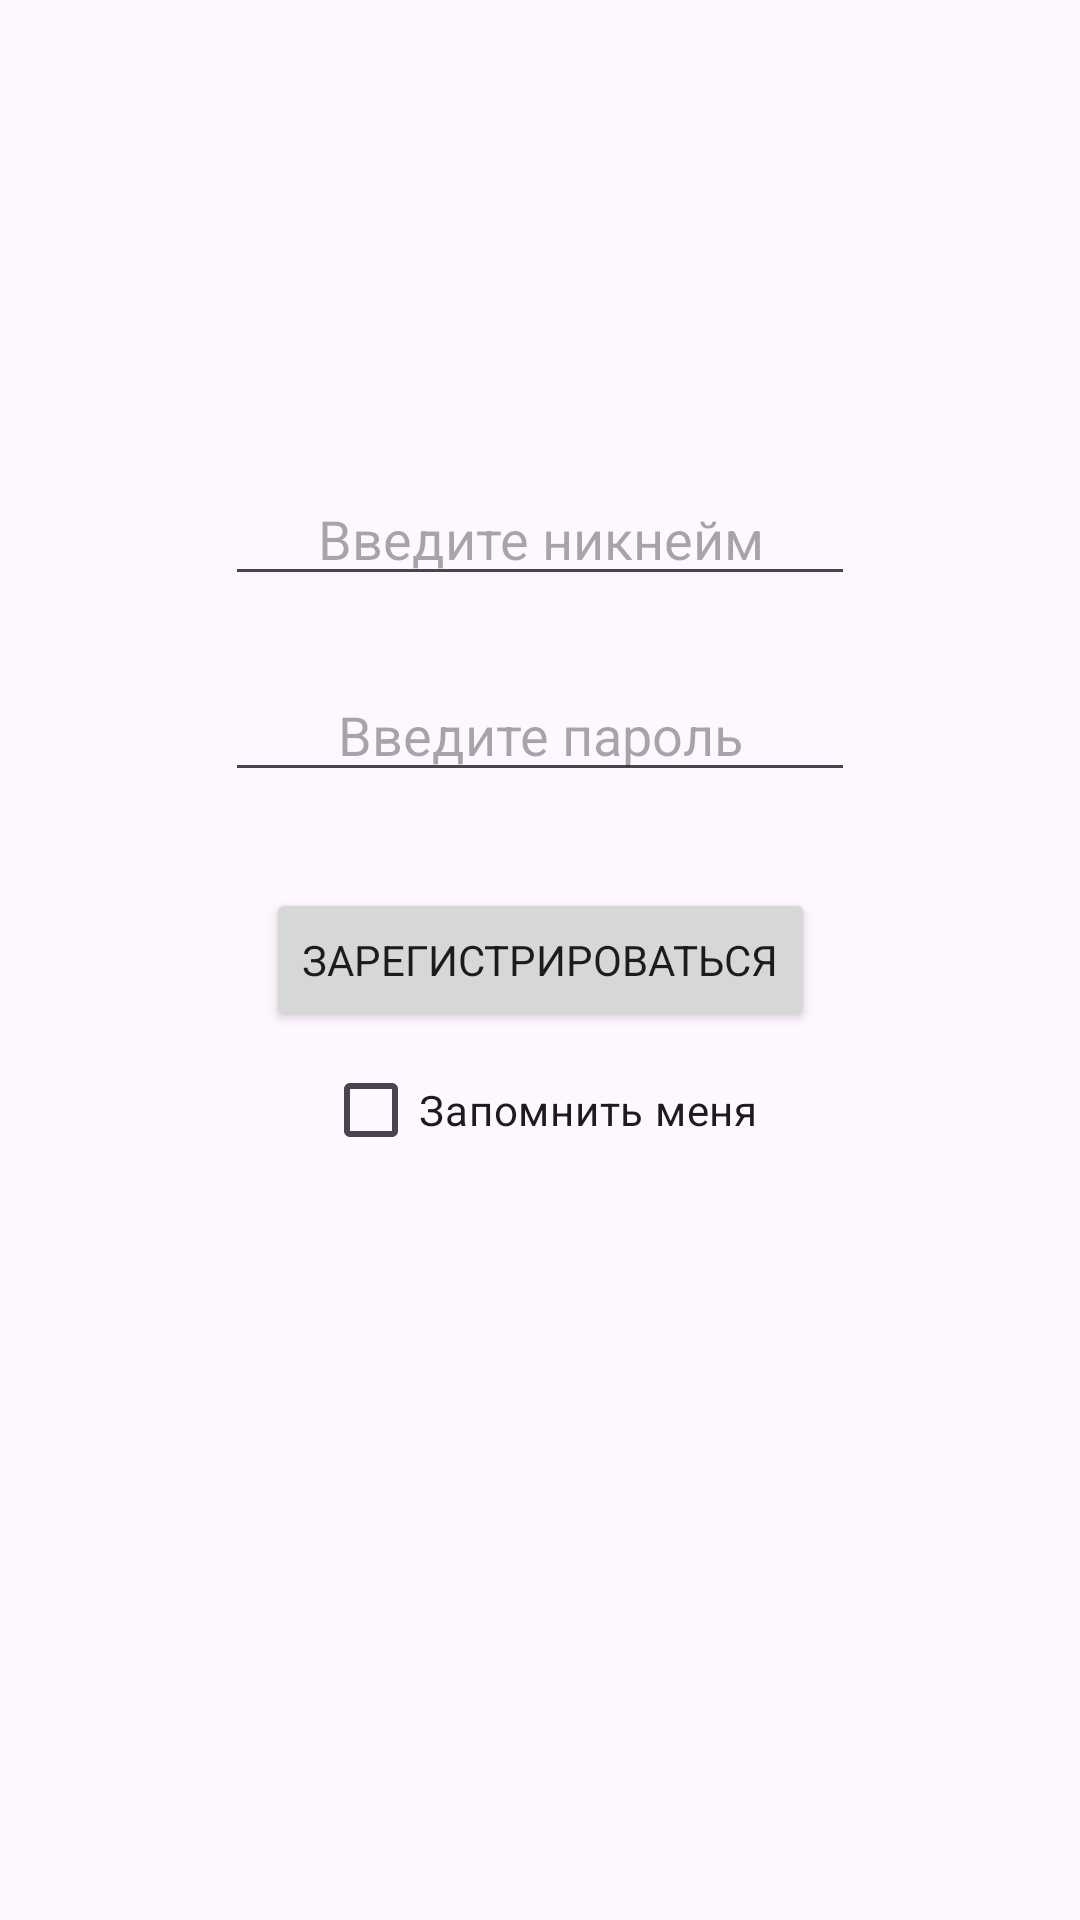

Here is an Android app screen rendered from its layout file. Give the layout XML and the strings, colors and styles it references.
<!-- AndroidManifest.xml: application theme Theme.SendMessagesKotlin -->
<!-- res/layout/activity_registration.xml -->
<?xml version="1.0" encoding="utf-8"?>
<androidx.constraintlayout.widget.ConstraintLayout xmlns:android="http://schemas.android.com/apk/res/android"
    xmlns:app="http://schemas.android.com/apk/res-auto"
    xmlns:tools="http://schemas.android.com/tools"
    android:id="@+id/constraintLayoutRegistrationActivity"
    android:layout_width="match_parent"
    android:layout_height="match_parent">

    <EditText
        android:id="@+id/editTextName"
        android:layout_width="wrap_content"
        android:layout_height="wrap_content"
        android:layout_marginBottom="24dp"
        android:ems="10"
        android:gravity="center_horizontal"
        android:hint="@string/edit_text_name"
        android:inputType="textPersonName"
        app:layout_constraintBottom_toTopOf="@+id/editTextNumberPassword"
        app:layout_constraintEnd_toEndOf="parent"
        app:layout_constraintStart_toStartOf="parent" />

    <EditText
        android:id="@+id/editTextNumberPassword"
        android:layout_width="wrap_content"
        android:layout_height="wrap_content"
        android:layout_marginBottom="32dp"
        android:ems="10"
        android:gravity="center_horizontal"
        android:hint="@string/edit_text_password"
        android:inputType="numberPassword"
        app:layout_constraintBottom_toTopOf="@+id/buttonRegistration"
        app:layout_constraintEnd_toEndOf="parent"
        app:layout_constraintStart_toStartOf="parent" />

    <Button
        android:id="@+id/buttonRegistration"
        android:layout_width="wrap_content"
        android:layout_height="wrap_content"
        android:onClick="onClickButtonRegistration"
        android:text="@string/buttonRegistration_true"
        app:layout_constraintBottom_toBottomOf="parent"
        app:layout_constraintEnd_toEndOf="parent"
        app:layout_constraintStart_toStartOf="parent"
        app:layout_constraintTop_toTopOf="parent" />

    <CheckBox
        android:id="@+id/checkBoxRegistration"
        android:layout_width="wrap_content"
        android:layout_height="wrap_content"
        android:layout_marginTop="2dp"
        android:text="Запомнить меня"
        android:textSize="14dp"
        app:layout_constraintEnd_toEndOf="parent"
        app:layout_constraintStart_toStartOf="parent"
        app:layout_constraintTop_toBottomOf="@+id/buttonRegistration" />

    <TextView
        android:id="@+id/textViewRegistration"
        android:layout_width="wrap_content"
        android:layout_height="wrap_content"
        android:layout_marginTop="12dp"
        android:clickable="true"
        android:onClick="onClickTextRegistration"
        android:textSize="18dp"
        app:layout_constraintEnd_toEndOf="parent"
        app:layout_constraintStart_toStartOf="parent"
        app:layout_constraintTop_toBottomOf="@+id/checkBoxRegistration" />

</androidx.constraintlayout.widget.ConstraintLayout>
<!-- resources referenced by this layout -->
<resources>
  <string name="buttonRegistration_true">Зарегистрироваться</string>
  <string name="edit_text_name">Введите никнейм</string>
  <string name="edit_text_password">Введите пароль</string>
  <style name="Theme.SendMessagesKotlin" parent="Base.Theme.SendMessagesKotlin" />
  <style name="Base.Theme.SendMessagesKotlin" parent="Theme.Material3.DayNight.NoActionBar">
          
          
          <item name="colorPrimary">@color/green_500</item>
          <item name="colorPrimaryVariant">@color/green_700</item>
          <item name="colorOnPrimary">@color/white</item>
          
          <item name="colorSecondary">@color/teal_200</item>
          <item name="colorSecondaryVariant">@color/teal_700</item>
          <item name="colorOnSecondary">@color/black</item>
          
          <item name="android:statusBarColor">?attr/colorPrimaryVariant</item>
          <item name="fontFamily">@font/roboto</item>
      </style>
  <!-- not gathered from this repository: default colours our renderer supplied (Android Studio template values) -->
  <color name="teal_200">#FF03DAC5</color>
  <color name="teal_700">#FF018786</color>
  <color name="black">#FF000000</color>
  <color name="white">#FFFFFFFF</color>
</resources>
